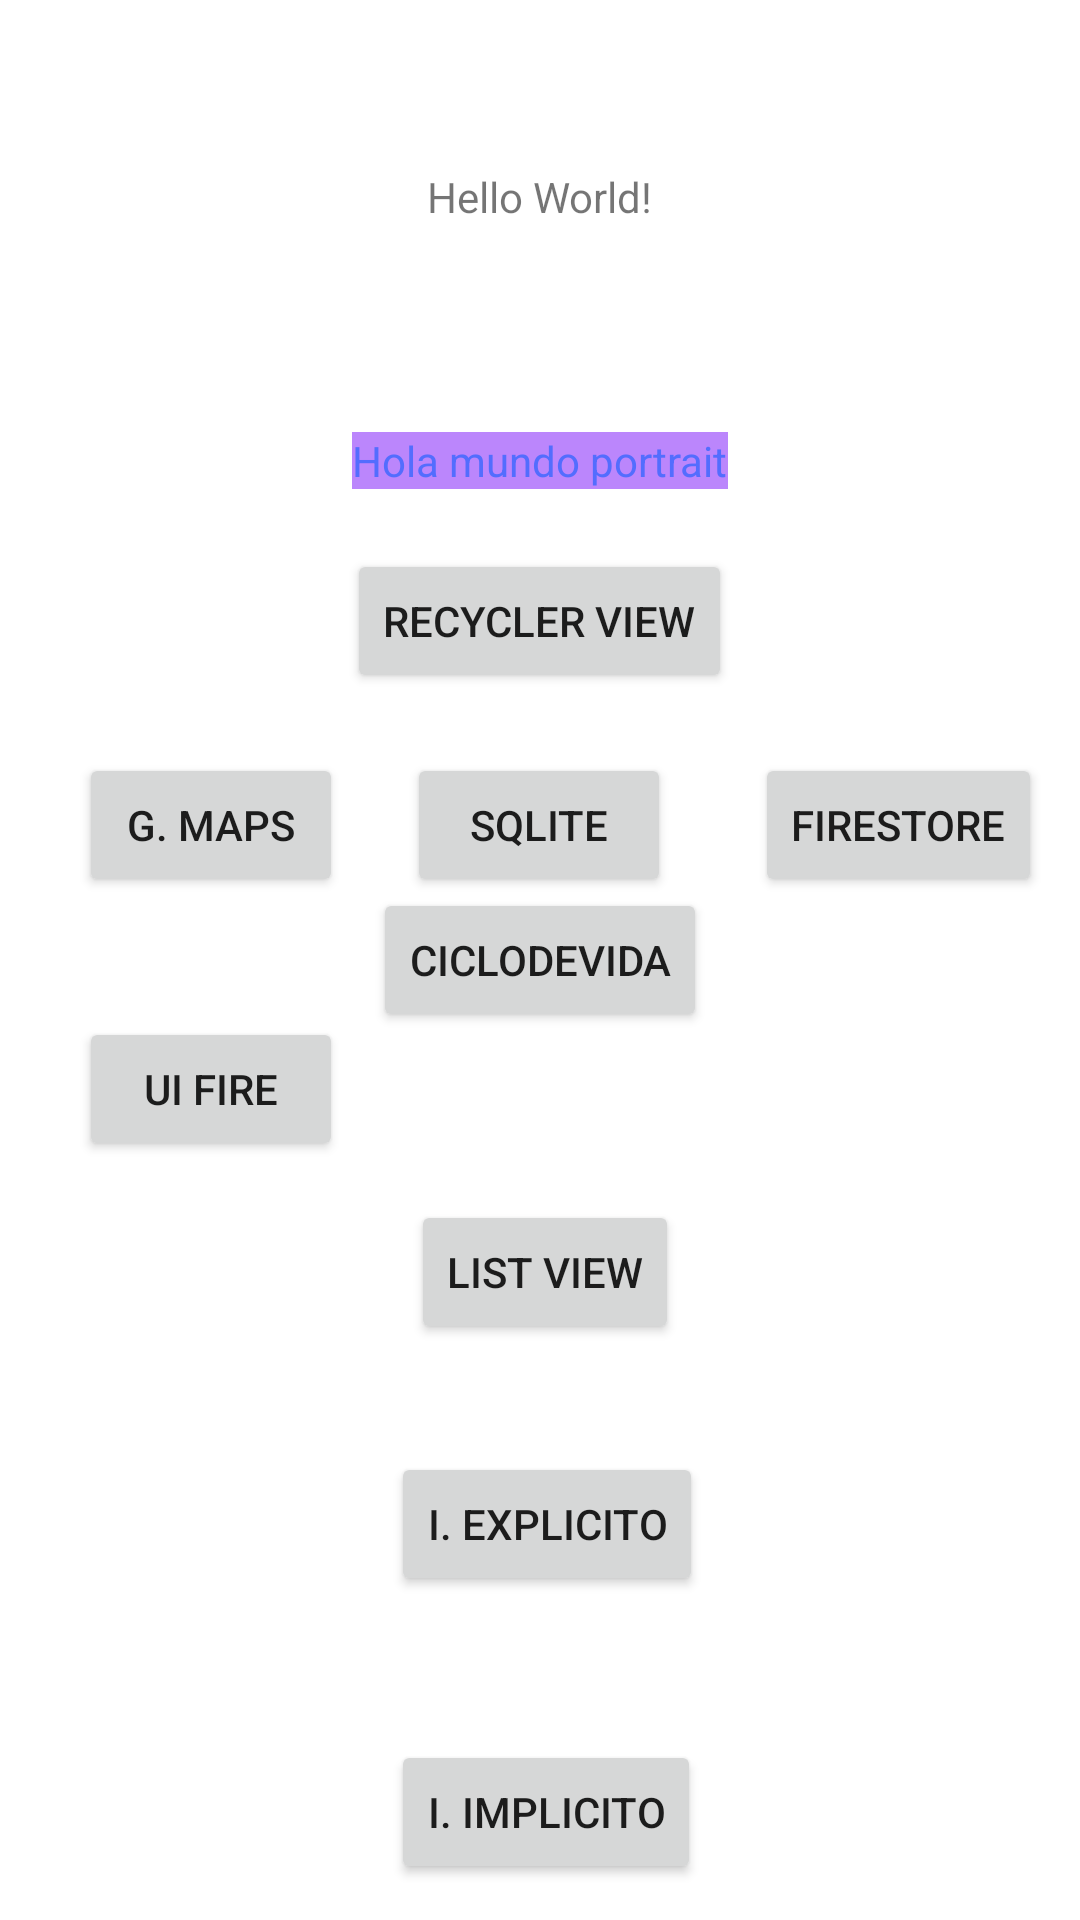

Write the Android layout XML for this screen, with the resource values it uses.
<!-- AndroidManifest.xml: application theme Theme.Koapplication -->
<!-- res/layout/activity_main.xml -->
<?xml version="1.0" encoding="utf-8"?>
<androidx.constraintlayout.widget.ConstraintLayout xmlns:android="http://schemas.android.com/apk/res/android"
    xmlns:app="http://schemas.android.com/apk/res-auto"
    xmlns:tools="http://schemas.android.com/tools"
    android:layout_width="match_parent"
    android:layout_height="match_parent"
    tools:context=".MainActivity">

    <TextView
        android:id="@+id/textView"
        android:layout_width="wrap_content"
        android:layout_height="wrap_content"
        android:layout_marginTop="144dp"
        android:background="@color/bc"
        android:shadowColor="#FFFFFF"
        android:text="@string/hola_mundo"
        android:textColor="#536DFE"
        app:layout_constraintEnd_toEndOf="@+id/textView2"
        app:layout_constraintHorizontal_bias="0.502"
        app:layout_constraintStart_toStartOf="@+id/textView2"
        app:layout_constraintTop_toTopOf="parent" />

    <TextView
        android:id="@+id/textView2"
        android:layout_width="wrap_content"
        android:layout_height="wrap_content"
        android:layout_marginTop="56dp"
        android:text="Hello World!"
        app:layout_constraintEnd_toEndOf="parent"
        app:layout_constraintStart_toStartOf="parent"
        app:layout_constraintTop_toTopOf="parent" />

    <Button
        android:id="@+id/btn_ciclo_vida"
        android:layout_width="wrap_content"
        android:layout_height="wrap_content"
        android:text="CICLODEVIDA"
        app:layout_constraintBottom_toBottomOf="parent"
        app:layout_constraintEnd_toEndOf="parent"
        app:layout_constraintStart_toStartOf="parent"
        app:layout_constraintTop_toTopOf="parent" />

    <Button
        android:id="@+id/btn_ir_list_view"
        android:layout_width="wrap_content"
        android:layout_height="wrap_content"
        android:layout_marginTop="56dp"
        android:text="LIST VIEW"
        app:layout_constraintEnd_toEndOf="@+id/btn_ciclo_vida"
        app:layout_constraintHorizontal_bias="0.583"
        app:layout_constraintStart_toStartOf="@+id/btn_ciclo_vida"
        app:layout_constraintTop_toBottomOf="@+id/btn_ciclo_vida" />

    <Button
        android:id="@+id/btn_intent"
        android:layout_width="wrap_content"
        android:layout_height="wrap_content"
        android:layout_marginTop="36dp"
        android:text="I. Explicito"
        app:layout_constraintEnd_toEndOf="@+id/btn_ir_list_view"
        app:layout_constraintHorizontal_bias="0.47"
        app:layout_constraintStart_toStartOf="@+id/btn_ir_list_view"
        app:layout_constraintTop_toBottomOf="@+id/btn_ir_list_view" />

    <Button
        android:id="@+id/btn_ir_intent_implicito"
        android:layout_width="wrap_content"
        android:layout_height="wrap_content"
        android:layout_marginTop="48dp"
        android:text="I. Implicito"
        app:layout_constraintEnd_toEndOf="@+id/btn_intent"
        app:layout_constraintHorizontal_bias="0.0"
        app:layout_constraintStart_toStartOf="@+id/btn_intent"
        app:layout_constraintTop_toBottomOf="@+id/btn_intent" />

    <Button
        android:id="@+id/btn_sqlite"
        android:layout_width="wrap_content"
        android:layout_height="wrap_content"
        android:layout_marginTop="88dp"
        android:text="sqlite"
        app:layout_constraintEnd_toEndOf="@+id/btn_ciclo_vida"
        app:layout_constraintHorizontal_bias="0.487"
        app:layout_constraintStart_toStartOf="@+id/btn_ciclo_vida"
        app:layout_constraintTop_toBottomOf="@+id/textView" />

    <Button
        android:id="@+id/btn_recycler_view"
        android:layout_width="wrap_content"
        android:layout_height="wrap_content"
        android:layout_marginBottom="12dp"
        android:text="Recycler view"
        app:layout_constraintBottom_toTopOf="@+id/btn_sqlite"
        app:layout_constraintEnd_toEndOf="@+id/btn_sqlite"
        app:layout_constraintStart_toStartOf="@+id/btn_sqlite"
        app:layout_constraintTop_toBottomOf="@+id/textView"
        app:layout_constraintVertical_bias="0.714" />

    <Button
        android:id="@+id/btn_google_maps"
        android:layout_width="wrap_content"
        android:layout_height="wrap_content"
        android:layout_marginEnd="20dp"
        android:text="G. Maps"
        app:layout_constraintBottom_toBottomOf="@+id/btn_sqlite"
        app:layout_constraintEnd_toStartOf="@+id/btn_sqlite"
        app:layout_constraintHorizontal_bias="0.954"
        app:layout_constraintStart_toStartOf="parent"
        app:layout_constraintTop_toTopOf="@+id/btn_sqlite"
        app:layout_constraintVertical_bias="0.0" />

    <Button
        android:id="@+id/btn_intent_firebase_ui"
        android:layout_width="wrap_content"
        android:layout_height="wrap_content"
        android:layout_marginTop="40dp"
        android:text="UI Fire"
        app:layout_constraintEnd_toStartOf="@+id/btn_ciclo_vida"
        app:layout_constraintHorizontal_bias="0.0"
        app:layout_constraintStart_toStartOf="@+id/btn_google_maps"
        app:layout_constraintTop_toBottomOf="@+id/btn_google_maps" />

    <Button
        android:id="@+id/btn_intent_firestore"
        android:layout_width="wrap_content"
        android:layout_height="wrap_content"
        android:layout_marginStart="28dp"
        android:text="firestore"
        app:layout_constraintBottom_toBottomOf="@+id/btn_sqlite"
        app:layout_constraintStart_toEndOf="@+id/btn_sqlite"
        app:layout_constraintTop_toTopOf="@+id/btn_sqlite"
        app:layout_constraintVertical_bias="0.0" />

</androidx.constraintlayout.widget.ConstraintLayout>
<!-- resources referenced by this layout -->
<resources>
  <color name="bc">#FF018786</color>
  <string name="hola_mundo">Hola mundo v1</string>
  <style name="Theme.Koapplication" parent="Theme.MaterialComponents.DayNight.DarkActionBar">
          
          <item name="colorPrimary">@color/purple_500</item>
          <item name="colorPrimaryVariant">@color/purple_700</item>
          <item name="colorOnPrimary">@color/white</item>
          
          <item name="colorSecondary">@color/teal_200</item>
          <item name="colorSecondaryVariant">@color/teal_700</item>
          <item name="colorOnSecondary">@color/black</item>
          
          <item name="android:statusBarColor">?attr/colorPrimaryVariant</item>
          
      </style>
  <!-- not gathered from this repository: default colours our renderer supplied (Android Studio template values) -->
  <color name="purple_500">#FF6200EE</color>
  <color name="purple_700">#FF3700B3</color>
  <color name="teal_200">#FF03DAC5</color>
  <color name="teal_700">#FF018786</color>
  <color name="black">#FF000000</color>
  <color name="white">#FFFFFFFF</color>
</resources>
